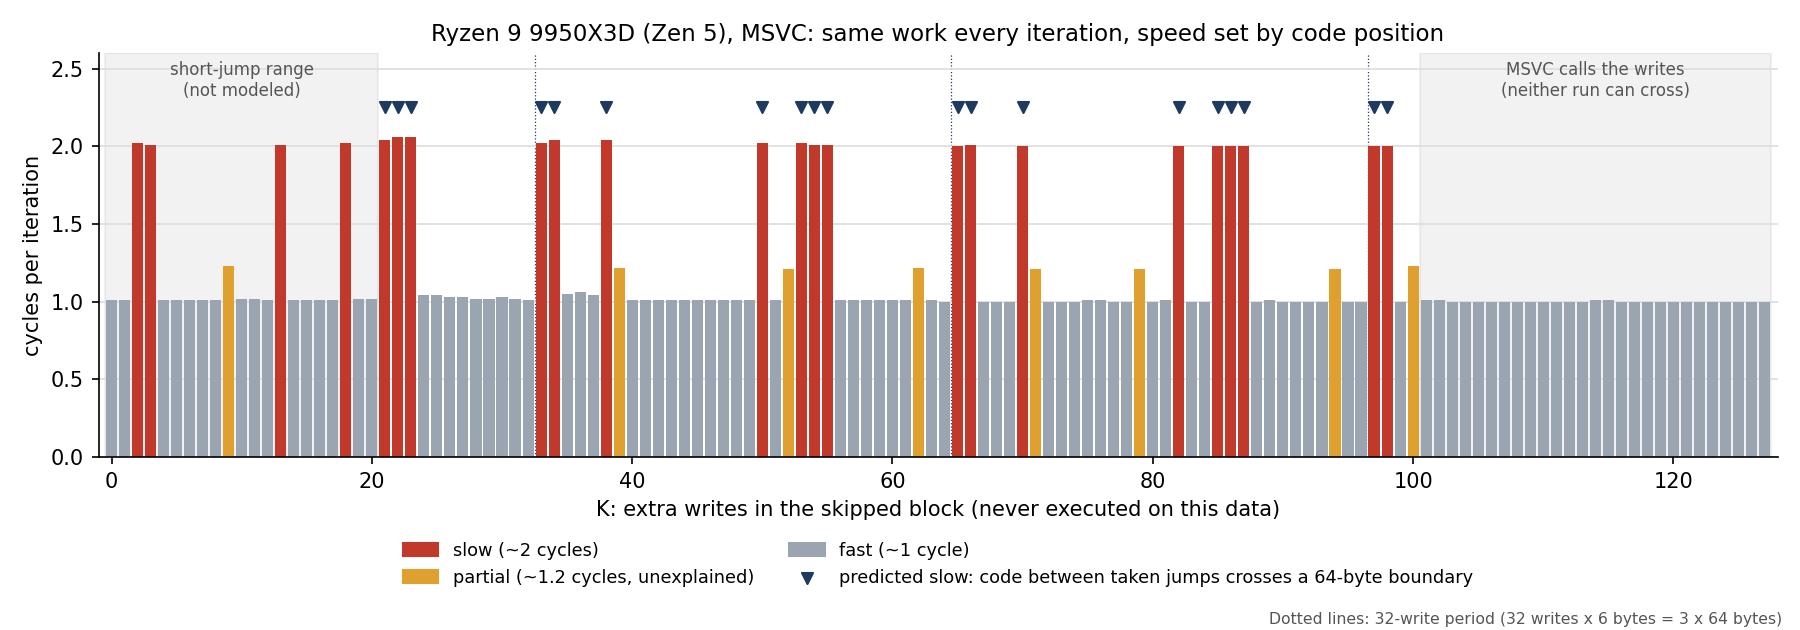

The file beside this chart, header and first rows:
K_writes, fn_mod64, cycles, predicted_slow
0, 48, 1.01, 
1, 32, 1.01, 
2, 16, 2.02, 
3, 16, 2.01, 
4, 16, 1.01, 
5, 16, 1.01, 
6, 32, 1.01, 
7, 48, 1.01, 
8, 0, 1.01, 
9, 32, 1.23, 
10, 0, 1.02, 
11, 48, 1.02, 
12, 32, 1.01, 
13, 16, 2.01, 
14, 16, 1.01, 
15, 16, 1.01, 
16, 16, 1.01, 
17, 32, 1.01, 
18, 48, 2.02, 
19, 16, 1.02, 
20, 48, 1.02, 
21, 32, 2.04, 1
22, 16, 2.06, 1
23, 16, 2.06, 1
24, 16, 1.04, 0
25, 16, 1.04, 0
26, 32, 1.03, 0
27, 48, 1.03, 0
28, 0, 1.02, 0
29, 32, 1.02, 0
30, 0, 1.03, 0
31, 48, 1.02, 0
32, 32, 1.01, 0
33, 16, 2.02, 1
34, 16, 2.04, 1
35, 16, 1.05, 0
36, 16, 1.06, 0
37, 32, 1.04, 0
38, 48, 2.04, 1
39, 16, 1.22, 0
40, 48, 1.01, 0
41, 16, 1.01, 0
42, 0, 1.01, 0
43, 48, 1.01, 0
44, 32, 1.01, 0
45, 32, 1.01, 0
46, 32, 1.01, 0
47, 48, 1.01, 0
48, 0, 1.01, 0
49, 16, 1.01, 0
50, 48, 2.02, 1
51, 16, 1.01, 0
52, 48, 1.21, 0
53, 32, 2.02, 1
54, 16, 2.01, 1
55, 16, 2.01, 1
56, 16, 1.01, 0
57, 16, 1.01, 0
58, 32, 1.01, 0
59, 48, 1.01, 0
... 68 more rows
